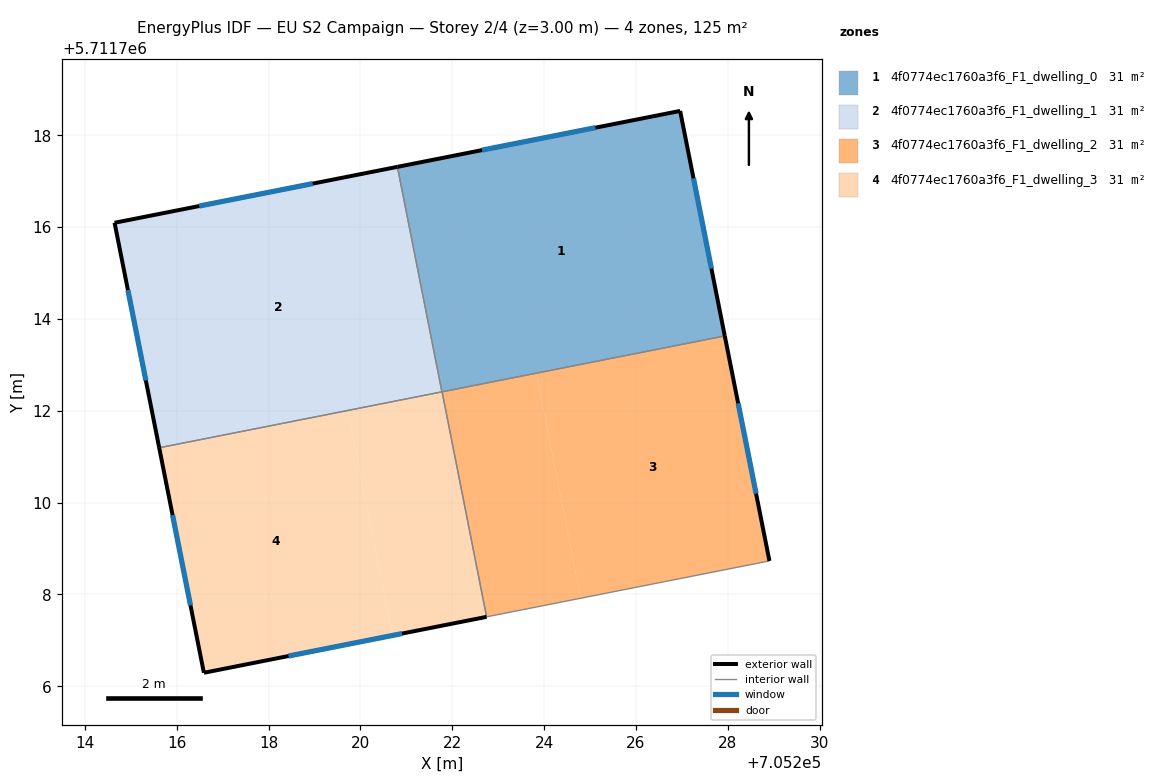
=== STOREY PLAN SPEC (per zone: floor XY polygon, exterior-wall plan segments, windows/doors) ===
zone 1: 4f0774ec1760a3f6_F1_dwelling_0  (31.4 m²)
  floor: (705226.96, 5711718.53) (705227.94, 5711713.63) (705221.78, 5711712.41) (705220.81, 5711717.31)
  exterior wall: (705227.94, 5711713.63) – (705226.96, 5711718.53)  [5.0 m]
    window: (705227.64, 5711715.10) – (705227.25, 5711717.06)  [2.4 m²]
  exterior wall: (705226.96, 5711718.53) – (705220.81, 5711717.31)  [6.3 m]
    window: (705225.12, 5711718.17) – (705222.65, 5711717.68)  [3.0 m²]
  interior walls: 3
zone 2: 4f0774ec1760a3f6_F1_dwelling_1  (31.4 m²)
  floor: (705220.81, 5711717.31) (705221.78, 5711712.41) (705215.62, 5711711.20) (705214.65, 5711716.09)
  exterior wall: (705214.65, 5711716.09) – (705215.62, 5711711.20)  [5.0 m]
    window: (705214.94, 5711714.63) – (705215.33, 5711712.66)  [2.4 m²]
  exterior wall: (705220.81, 5711717.31) – (705214.65, 5711716.09)  [6.3 m]
    window: (705218.96, 5711716.95) – (705216.49, 5711716.46)  [3.0 m²]
  interior walls: 2
zone 3: 4f0774ec1760a3f6_F1_dwelling_2  (31.4 m²)
  floor: (705227.94, 5711713.63) (705228.91, 5711708.73) (705224.80, 5711707.92) (705223.83, 5711712.82)
  floor: (705223.83, 5711712.82) (705224.80, 5711707.92) (705222.75, 5711707.51) (705221.78, 5711712.41)
  exterior wall: (705228.91, 5711708.73) – (705227.94, 5711713.63)  [5.0 m]
    window: (705228.62, 5711710.20) – (705228.23, 5711712.16)  [2.4 m²]
  interior walls: 3
zone 4: 4f0774ec1760a3f6_F1_dwelling_3  (31.4 m²)
  floor: (705221.78, 5711712.41) (705222.75, 5711707.51) (705220.69, 5711707.11) (705219.73, 5711712.01)
  floor: (705219.73, 5711712.01) (705220.69, 5711707.11) (705216.59, 5711706.29) (705215.62, 5711711.20)
  exterior wall: (705216.59, 5711706.29) – (705222.75, 5711707.51)  [6.3 m]
    window: (705218.43, 5711706.66) – (705220.90, 5711707.15)  [3.0 m²]
  exterior wall: (705215.62, 5711711.20) – (705216.59, 5711706.29)  [5.0 m]
    window: (705215.91, 5711709.73) – (705216.30, 5711707.76)  [2.4 m²]
  interior walls: 3

=== DERIVED (storey summary) ===
Building: EU S2 Campaign
Storey: 2 of 4  (floor level z = 3.00 m)
Storey gross floor area: 125.4 m²
Zones on this storey: 4
  - 4f0774ec1760a3f6_F1_dwelling_0: floor 31.4 m²; exterior wall 11.3 m (33.8 m²); 2 window(s) 5.4 m²; WWR 16.1%
  - 4f0774ec1760a3f6_F1_dwelling_1: floor 31.4 m²; exterior wall 11.3 m (33.8 m²); 2 window(s) 5.4 m²; WWR 16.1%
  - 4f0774ec1760a3f6_F1_dwelling_2: floor 31.4 m²; exterior wall 5.0 m (15.0 m²); 1 window(s) 2.4 m²; WWR 16.1%
  - 4f0774ec1760a3f6_F1_dwelling_3: floor 31.4 m²; exterior wall 11.3 m (33.8 m²); 2 window(s) 5.4 m²; WWR 16.1%
Zone adjacency (shared interzone walls):
  - 4f0774ec1760a3f6_F1_dwelling_0 ↔ 4f0774ec1760a3f6_F1_dwelling_1
  - 4f0774ec1760a3f6_F1_dwelling_0 ↔ 4f0774ec1760a3f6_F1_dwelling_2
  - 4f0774ec1760a3f6_F1_dwelling_0 ↔ 4f0774ec1760a3f6_F1_dwelling_3
  - 4f0774ec1760a3f6_F1_dwelling_1 ↔ 4f0774ec1760a3f6_F1_dwelling_3
  - 4f0774ec1760a3f6_F1_dwelling_2 ↔ 4f0774ec1760a3f6_F1_dwelling_3